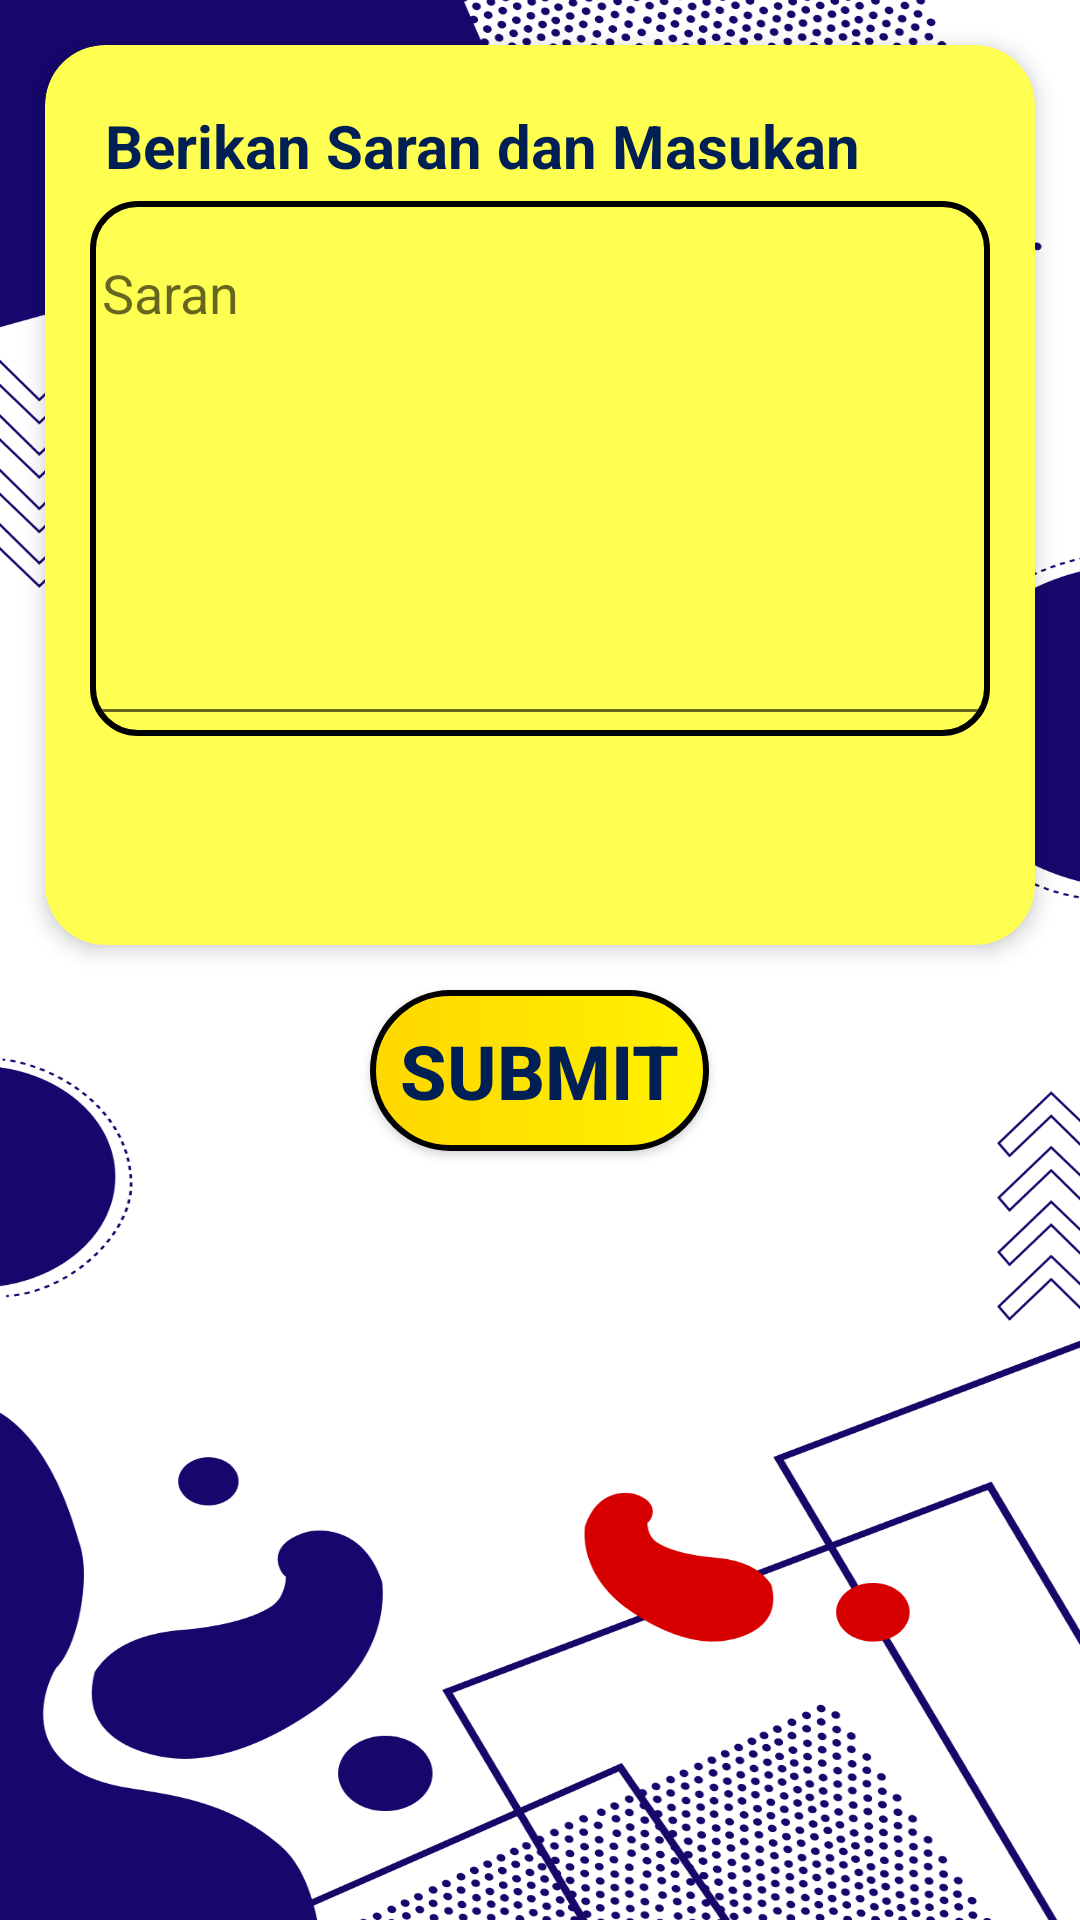

Produce the Android XML layout that renders to this screen, including the resource entries it uses.
<!-- AndroidManifest.xml: application theme Theme.TOS -->
<!-- res/layout/activity_tambah_saran.xml -->
<?xml version="1.0" encoding="utf-8"?>
<LinearLayout xmlns:android="http://schemas.android.com/apk/res/android"
    xmlns:app="http://schemas.android.com/apk/res-auto"
    xmlns:tools="http://schemas.android.com/tools"
    android:layout_width="match_parent"
    android:layout_height="match_parent"
    android:orientation="vertical"
    tools:context=".TambahSaran">

    <androidx.cardview.widget.CardView
        android:layout_width="match_parent"
        android:layout_height="300dp"
        android:layout_margin="15dp"
        app:cardBackgroundColor="@color/kuningmuda"
        app:cardCornerRadius="20dp"
        app:cardElevation="4dp">
        <LinearLayout
            android:layout_width="match_parent"
            android:layout_height="wrap_content"
            android:orientation="vertical"
            android:padding="15dp">

            <TextView
                android:layout_width="wrap_content"
                android:layout_height="wrap_content"
                android:layout_margin="5dp"
                android:text="Berikan Saran dan Masukan"
                android:textStyle="bold"
                android:textColor="@color/navy"
                android:textSize="20dp"/>

            <com.google.android.material.textfield.TextInputLayout
                android:layout_width="match_parent"
                android:layout_height="wrap_content"
                android:hint="Saran"
                android:background="@drawable/editcard"
                app:boxStrokeWidth="4dp"
                app:boxStrokeColor="@color/black">

                <EditText
                    android:id="@+id/saraninput"
                    android:layout_width="match_parent"
                    android:layout_height="wrap_content"
                    android:inputType="textMultiLine"
                    android:minLines="7"
                    android:gravity="top|start"
                    android:scrollbars="vertical" />
            </com.google.android.material.textfield.TextInputLayout>
        </LinearLayout>

    </androidx.cardview.widget.CardView>

    <Button
        android:id="@+id/tmbhbtnsrn"
        android:layout_width="wrap_content"
        android:layout_height="wrap_content"
        android:text="SUBMIT"
        android:textSize="25dp"
        android:padding="10dp"
        android:textStyle="bold"
        android:textColor="@color/navy"
        android:background="@drawable/cusbut"
        android:layout_gravity="center"/>

</LinearLayout>
<!-- resources referenced by this layout -->
<resources>
  <color name="black">#FF000000</color>
  <color name="kuningmuda">#ffff52 </color>
  <color name="navy">#001F54  </color>
  <!-- drawable cusbut (drawable) -->
  <?xml version="1.0" encoding="utf-8"?>
  <shape xmlns:android="http://schemas.android.com/apk/res/android"
      android:shape="rectangle">
  
      <gradient
          android:startColor="@color/goldenkuning"
          android:endColor="@color/brightkuning"
          android:type="linear"/>
      <corners android:radius="45dp"/>
      <stroke android:color="@color/black"
          android:width="2dp"/>
  </shape>
  <!-- drawable editcard (drawable) -->
  <?xml version="1.0" encoding="utf-8"?>
  <shape xmlns:android="http://schemas.android.com/apk/res/android"
      android:shape="rectangle">
          <stroke android:color="@color/goldenkuning"
              android:width="4dp"/>
          <corners android:radius="15dp"/>
          <solid android:color="@color/kuningmuda" />
          <stroke android:color="@color/black"
              android:width="2dp"/>
  </shape>
  <style name="Theme.TOS" parent="Base.Theme.TOS">
          <item name="windowActionBar">false</item>
          <item name="windowNoTitle">true</item>
          <item name="android:windowFullscreen">true</item>/&gt;
      </style>
  <color name="goldenkuning">#FFD700</color>
  <color name="brightkuning">#FFF200 </color>
  <style name="Base.Theme.TOS" parent="Theme.AppCompat.Light.DarkActionBar">
          
          
          <item name="android:windowBackground">@drawable/bg</item>
      </style>
  <!-- drawable bg: png bitmap (drawable, 258535 bytes) -->
</resources>
